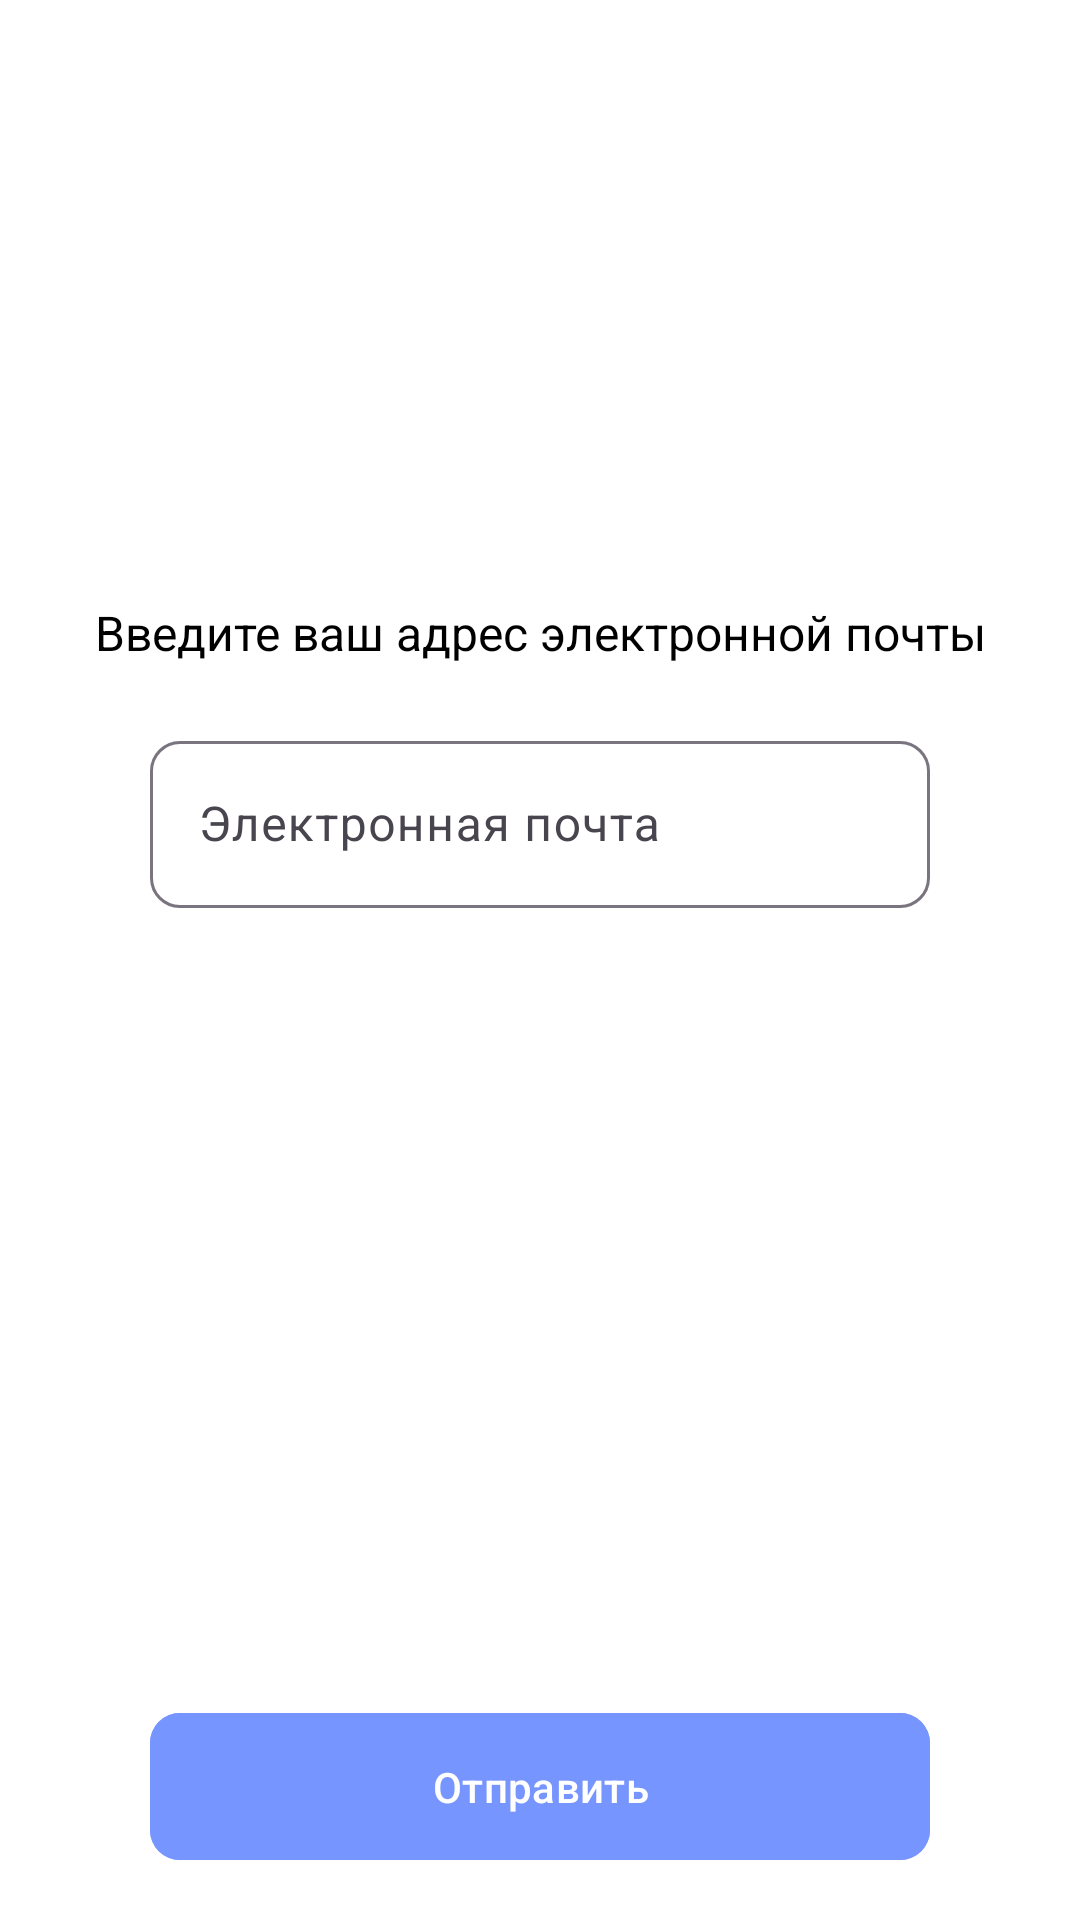

Produce the Android XML layout that renders to this screen, including the resource entries it uses.
<!-- AndroidManifest.xml: application theme Theme.KazakhLearning -->
<!-- res/layout/fragment_forgot_password.xml -->
<?xml version="1.0" encoding="utf-8"?>
<androidx.constraintlayout.widget.ConstraintLayout xmlns:android="http://schemas.android.com/apk/res/android"
    xmlns:app="http://schemas.android.com/apk/res-auto"
    android:layout_width="match_parent"
    android:background="@color/white"
    android:layout_height="match_parent">


    <TextView
        android:id="@+id/textView4"
        style="@style/Mont.SemiBold"
        android:layout_width="wrap_content"
        android:layout_height="wrap_content"
        android:textSize="16sp"
        android:layout_marginTop="200dp"
        android:text="Введите ваш адрес электронной почты"
        android:textColor="@color/black"
        app:layout_constraintEnd_toEndOf="parent"
        app:layout_constraintStart_toStartOf="parent"
        app:layout_constraintTop_toTopOf="parent" />


    <com.google.android.material.textfield.TextInputLayout
        android:id="@+id/til_email"
        android:layout_width="match_parent"
        android:layout_height="wrap_content"
        android:layout_marginHorizontal="50dp"
        android:hint="Электронная почта"
        app:boxCornerRadiusBottomEnd="10dp"
        android:layout_marginTop="20dp"
        app:boxCornerRadiusBottomStart="10dp"
        app:boxCornerRadiusTopEnd="10dp"
        app:boxCornerRadiusTopStart="10dp"
        app:hintTextColor="@color/black"
        app:layout_constraintEnd_toEndOf="parent"
        app:layout_constraintStart_toStartOf="parent"
        app:layout_constraintTop_toBottomOf="@+id/textView4">

        <com.google.android.material.textfield.TextInputEditText
            android:id="@+id/et_email"
            android:layout_width="match_parent"
            android:layout_height="match_parent"
            android:inputType="textEmailAddress" />

    </com.google.android.material.textfield.TextInputLayout>



    <com.google.android.material.button.MaterialButton
        android:id="@+id/send_btn"
        style="@style/Mont.SemiBold"
        android:layout_width="match_parent"
        android:layout_height="wrap_content"
        android:layout_marginHorizontal="50dp"
        android:layout_marginBottom="16dp"
        android:backgroundTint="@color/main_color"
        android:padding="15dp"
        android:text="Отправить"
        app:cornerRadius="10dp"
        app:layout_constraintBottom_toBottomOf="parent"
        app:layout_constraintEnd_toEndOf="parent"
        app:layout_constraintHorizontal_bias="0.505"
        app:layout_constraintStart_toStartOf="parent" />








</androidx.constraintlayout.widget.ConstraintLayout>
<!-- resources referenced by this layout -->
<resources>
  <color name="black">#FF000000</color>
  <color name="main_color">#7795FF</color>
  <color name="white">#FFFFFFFF</color>
  <style name="Theme.KazakhLearning" parent="Base.Theme.KazakhLearning">
          <item name="colorPrimary">@color/black</item>
      </style>
  <style name="Base.Theme.KazakhLearning" parent="Theme.Material3.DayNight.NoActionBar">
          
          
      </style>
</resources>
